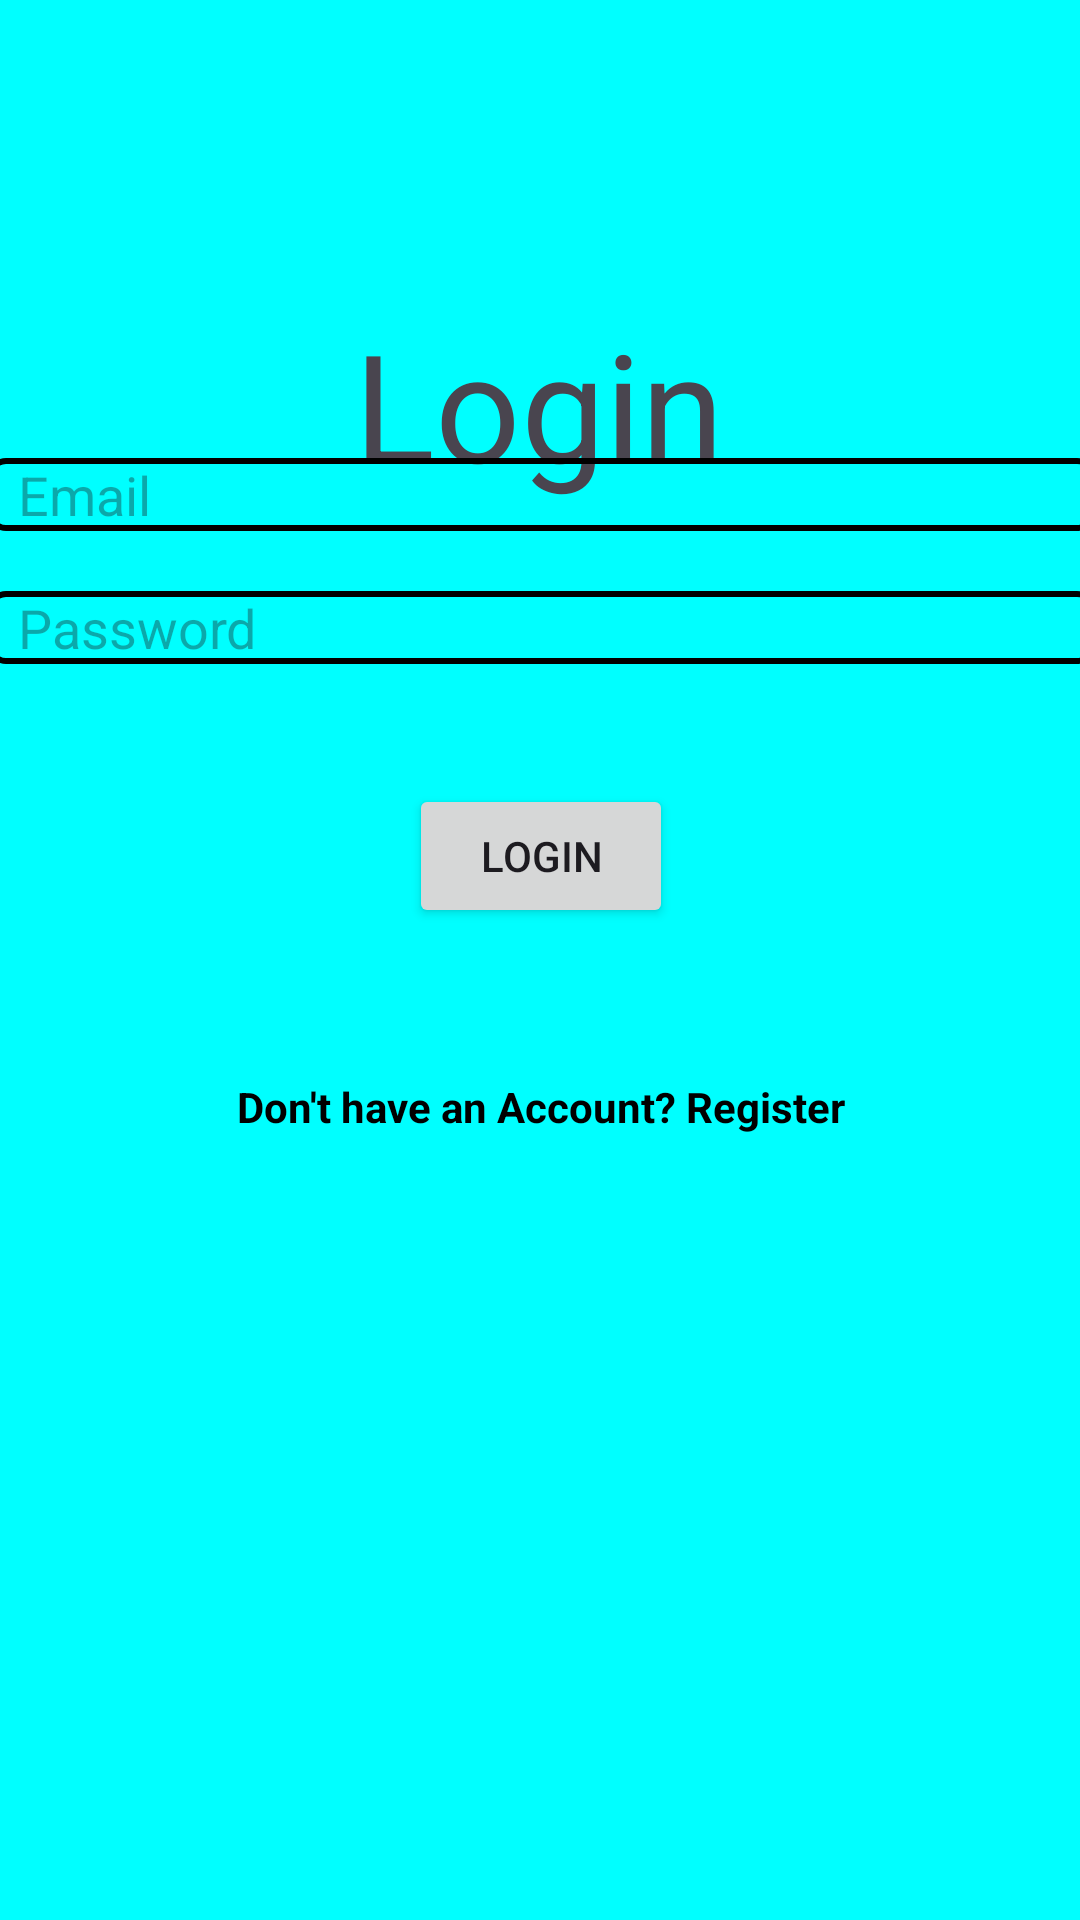

Produce the Android XML layout that renders to this screen, including the resource entries it uses.
<!-- AndroidManifest.xml: application theme Theme.AuthenticationAppTutorial -->
<!-- res/layout/activity_login.xml -->
<?xml version="1.0" encoding="utf-8"?>
<androidx.constraintlayout.widget.ConstraintLayout xmlns:android="http://schemas.android.com/apk/res/android"
    xmlns:app="http://schemas.android.com/apk/res-auto"
    xmlns:tools="http://schemas.android.com/tools"
    android:layout_width="match_parent"
    android:layout_height="match_parent"
    android:background="#00ffff"
    tools:context=".LoginActivity">
    <TextView
        android:id="@+id/textView"
        android:layout_width="wrap_content"
        android:layout_height="wrap_content"
        android:text="@string/login"
        android:textSize="50sp"
        app:layout_constraintBottom_toBottomOf="parent"
        app:layout_constraintEnd_toEndOf="parent"
        app:layout_constraintHorizontal_bias="0.498"
        app:layout_constraintStart_toStartOf="parent"
        app:layout_constraintTop_toTopOf="parent"
        app:layout_constraintVertical_bias="0.177" />

    <LinearLayout
        android:layout_width="409dp"
        android:layout_height="544dp"
        android:layout_marginTop="1dp"
        android:orientation="vertical"
        app:layout_constraintBottom_toBottomOf="parent"
        app:layout_constraintEnd_toEndOf="parent"
        app:layout_constraintStart_toStartOf="parent"
        app:layout_constraintTop_toBottomOf="@+id/textView">

        <EditText
            android:id="@+id/email_edt"
            android:layout_width="match_parent"
            android:layout_height="wrap_content"
            android:hint="@string/email"
            android:paddingLeft="10dp"
            android:layout_marginHorizontal="20dp"
            android:layout_marginTop="20dp"
            android:background="@drawable/edt_background"/>

        <EditText
            android:id="@+id/pass_edt"
            android:layout_width="match_parent"
            android:layout_height="wrap_content"
            android:hint="@string/password"
            android:paddingLeft="10dp"
            android:layout_marginHorizontal="20dp"
            android:layout_marginTop="20dp"
            android:background="@drawable/edt_background"/>

        <Button
            android:id="@+id/btn_login"
            android:layout_width="wrap_content"
            android:layout_height="wrap_content"
            android:text="@string/login"
            android:layout_gravity="center"
            android:layout_marginTop="40dp"/>

        <TextView
            android:id="@+id/go_to_reg_tv"
            android:layout_width="wrap_content"
            android:layout_height="wrap_content"
            android:text="@string/register_no_account"
            android:textColor="@color/black"
            android:layout_gravity="center"
            android:layout_marginTop="50dp"
            android:textStyle="bold"
            />

    </LinearLayout>
</androidx.constraintlayout.widget.ConstraintLayout>
<!-- resources referenced by this layout -->
<resources>
  <!-- drawable edt_background (drawable) -->
  <?xml version="1.0" encoding="utf-8"?>
  <shape xmlns:android="http://schemas.android.com/apk/res/android">
      <corners android:radius="5dp"/>
      <stroke android:width="2dp" android:color="@color/green"/>
  </shape>
  <string name="email">Email</string>
  <string name="login">Login</string>
  <string name="password">Password</string>
  <string name="register_no_account">Don\'t have an Account? Register</string>
  <style name="Theme.AuthenticationAppTutorial" parent="Base.Theme.AuthenticationAppTutorial" />
  <style name="Base.Theme.AuthenticationAppTutorial" parent="Theme.Material3.DayNight.NoActionBar">
          
          
      </style>
  <!-- not gathered from this repository: default colours our renderer supplied (Android Studio template values) -->
  <color name="black">#FF000000</color>
</resources>
